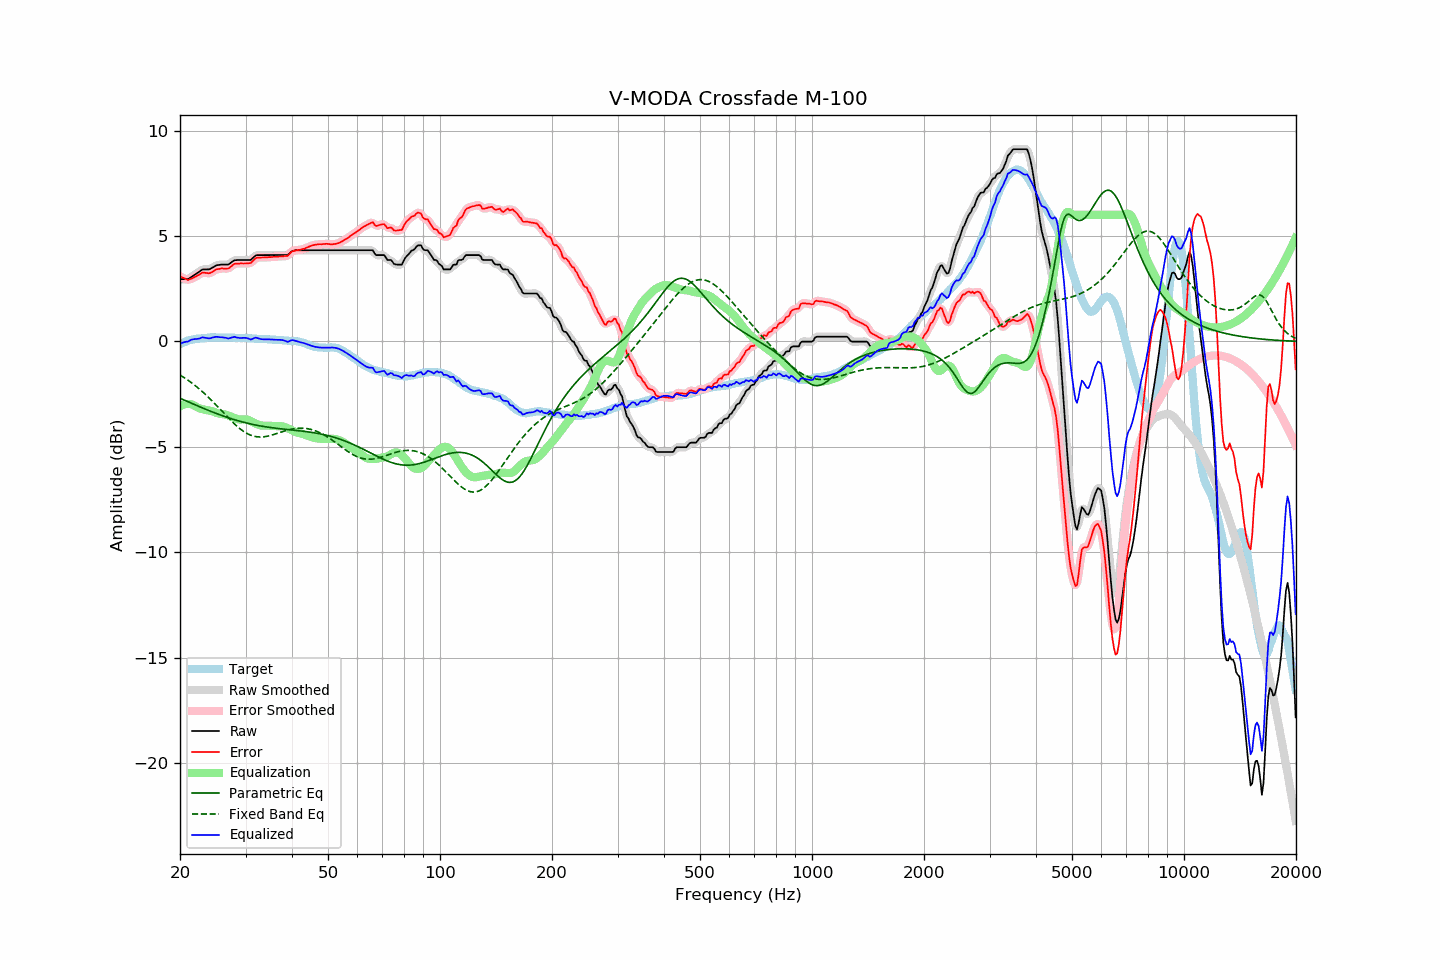

Source data for this figure (header and first rows):
frequency, raw, error, smoothed, error_smoothed, equalization, parametric_eq, fixed_band_eq, equalized_raw, equalized_smoothed, target
20.00, 2.95, 3.09, 2.96, 3.09, -3.07, -2.69, -1.59, -0.12, -0.11, -0.13
20.20, 2.95, 3.05, 2.95, 3.04, -3.03, -2.73, -1.64, -0.08, -0.08, -0.09
20.40, 2.95, 3.02, 2.95, 3.01, -3.00, -2.76, -1.69, -0.05, -0.06, -0.06
20.61, 2.95, 2.99, 2.95, 2.97, -2.98, -2.79, -1.74, -0.03, -0.03, -0.03
20.81, 2.95, 2.95, 2.95, 2.94, -2.97, -2.83, -1.79, -0.01, -0.02, 0.01
21.02, 2.95, 2.91, 2.97, 2.93, -2.96, -2.86, -1.84, -0.01, 0.01, 0.05
21.23, 3.00, 2.95, 3.00, 2.94, -2.96, -2.89, -1.89, 0.04, 0.04, 0.06
21.44, 3.05, 2.98, 3.05, 2.97, -2.98, -2.93, -1.95, 0.08, 0.07, 0.08
21.66, 3.10, 3.01, 3.10, 3.01, -3.00, -2.96, -2.01, 0.10, 0.10, 0.10
21.87, 3.15, 3.05, 3.15, 3.04, -3.04, -2.99, -2.07, 0.11, 0.11, 0.11
22.09, 3.20, 3.08, 3.20, 3.08, -3.09, -3.02, -2.13, 0.12, 0.11, 0.13
22.31, 3.25, 3.13, 3.25, 3.13, -3.13, -3.06, -2.19, 0.12, 0.12, 0.13
22.54, 3.30, 3.17, 3.31, 3.18, -3.17, -3.09, -2.25, 0.13, 0.14, 0.14
22.76, 3.36, 3.22, 3.36, 3.22, -3.20, -3.12, -2.32, 0.17, 0.17, 0.15
22.99, 3.41, 3.27, 3.40, 3.25, -3.22, -3.15, -2.39, 0.20, 0.18, 0.14
23.22, 3.41, 3.26, 3.42, 3.26, -3.23, -3.19, -2.46, 0.18, 0.19, 0.15
23.45, 3.41, 3.25, 3.42, 3.25, -3.25, -3.22, -2.53, 0.17, 0.17, 0.16
23.69, 3.41, 3.24, 3.41, 3.24, -3.26, -3.25, -2.60, 0.15, 0.15, 0.17
23.92, 3.41, 3.23, 3.42, 3.24, -3.27, -3.28, -2.67, 0.14, 0.15, 0.18
24.16, 3.44, 3.25, 3.45, 3.26, -3.29, -3.31, -2.75, 0.15, 0.16, 0.19
24.40, 3.49, 3.29, 3.49, 3.29, -3.31, -3.34, -2.82, 0.18, 0.18, 0.20
24.65, 3.53, 3.34, 3.54, 3.34, -3.34, -3.37, -2.90, 0.20, 0.20, 0.19
24.89, 3.58, 3.39, 3.58, 3.39, -3.37, -3.40, -2.98, 0.22, 0.21, 0.19
25.14, 3.61, 3.42, 3.61, 3.42, -3.40, -3.43, -3.06, 0.22, 0.21, 0.19
25.39, 3.62, 3.43, 3.63, 3.44, -3.42, -3.46, -3.14, 0.21, 0.21, 0.19
25.65, 3.63, 3.44, 3.64, 3.45, -3.43, -3.48, -3.22, 0.20, 0.20, 0.19
25.91, 3.64, 3.46, 3.64, 3.45, -3.44, -3.51, -3.30, 0.20, 0.20, 0.18
26.16, 3.64, 3.45, 3.64, 3.46, -3.45, -3.54, -3.38, 0.19, 0.19, 0.19
26.43, 3.64, 3.46, 3.64, 3.45, -3.46, -3.57, -3.46, 0.18, 0.18, 0.19
26.69, 3.64, 3.46, 3.64, 3.45, -3.48, -3.59, -3.54, 0.16, 0.16, 0.19
26.96, 3.64, 3.46, 3.66, 3.47, -3.51, -3.62, -3.62, 0.14, 0.15, 0.19
27.23, 3.69, 3.51, 3.69, 3.51, -3.54, -3.64, -3.70, 0.16, 0.16, 0.19
27.50, 3.75, 3.57, 3.75, 3.57, -3.57, -3.67, -3.77, 0.18, 0.18, 0.19
27.77, 3.80, 3.63, 3.80, 3.63, -3.60, -3.69, -3.85, 0.20, 0.20, 0.17
28.05, 3.85, 3.68, 3.84, 3.67, -3.64, -3.71, -3.92, 0.22, 0.21, 0.17
28.33, 3.85, 3.69, 3.86, 3.69, -3.66, -3.74, -3.99, 0.19, 0.19, 0.16
28.62, 3.86, 3.69, 3.87, 3.70, -3.69, -3.76, -4.06, 0.18, 0.18, 0.17
28.90, 3.86, 3.69, 3.86, 3.70, -3.70, -3.78, -4.12, 0.17, 0.17, 0.17
29.19, 3.86, 3.70, 3.86, 3.70, -3.70, -3.80, -4.18, 0.16, 0.17, 0.16
29.48, 3.86, 3.69, 3.86, 3.70, -3.69, -3.82, -4.24, 0.17, 0.17, 0.17
29.78, 3.86, 3.70, 3.86, 3.70, -3.69, -3.84, -4.29, 0.17, 0.17, 0.17
30.08, 3.86, 3.70, 3.86, 3.70, -3.70, -3.86, -4.34, 0.17, 0.17, 0.17
30.38, 3.86, 3.71, 3.86, 3.70, -3.71, -3.88, -4.38, 0.15, 0.14, 0.16
30.68, 3.86, 3.71, 3.86, 3.71, -3.74, -3.90, -4.41, 0.12, 0.12, 0.16
30.99, 3.86, 3.72, 3.88, 3.74, -3.78, -3.91, -4.45, 0.09, 0.11, 0.14
31.30, 3.93, 3.79, 3.93, 3.79, -3.81, -3.93, -4.47, 0.12, 0.12, 0.14
31.61, 4.00, 3.86, 4.00, 3.86, -3.85, -3.95, -4.50, 0.15, 0.15, 0.14
31.93, 4.07, 3.94, 4.06, 3.93, -3.89, -3.96, -4.51, 0.18, 0.17, 0.13
32.24, 4.09, 3.97, 4.09, 3.97, -3.93, -3.98, -4.52, 0.17, 0.16, 0.12
32.57, 4.09, 3.98, 4.10, 3.98, -3.96, -3.99, -4.53, 0.14, 0.14, 0.12
32.89, 4.09, 3.98, 4.10, 3.98, -3.98, -4.01, -4.53, 0.12, 0.12, 0.12
33.22, 4.09, 3.98, 4.09, 3.98, -3.99, -4.02, -4.53, 0.10, 0.10, 0.11
33.55, 4.09, 3.98, 4.09, 3.98, -3.99, -4.03, -4.52, 0.10, 0.10, 0.11
33.89, 4.09, 3.98, 4.09, 3.98, -3.99, -4.04, -4.51, 0.10, 0.10, 0.11
34.23, 4.09, 3.98, 4.09, 3.99, -3.99, -4.06, -4.50, 0.10, 0.10, 0.11
34.57, 4.09, 4.00, 4.09, 3.99, -3.99, -4.07, -4.48, 0.10, 0.10, 0.10
34.92, 4.09, 4.00, 4.09, 4.00, -4.00, -4.08, -4.46, 0.10, 0.10, 0.10
35.27, 4.09, 4.00, 4.09, 4.00, -4.00, -4.09, -4.44, 0.09, 0.09, 0.09
35.62, 4.09, 4.01, 4.09, 4.01, -4.01, -4.10, -4.42, 0.09, 0.09, 0.08
35.97, 4.09, 4.01, 4.09, 4.01, -4.01, -4.11, -4.40, 0.08, 0.08, 0.08
... 635 more rows
